Run: headless pygame with SDL's dummy video driver; simulated clock (each Clock.tick advances the game by its frame time, no real sleeping); random seed 0; keys injected as events and as key.get_pressed() state; mouse plan: one left click at the window centre at the start of phase 2, then a move to the lower-right quarter at the start of phase 3.
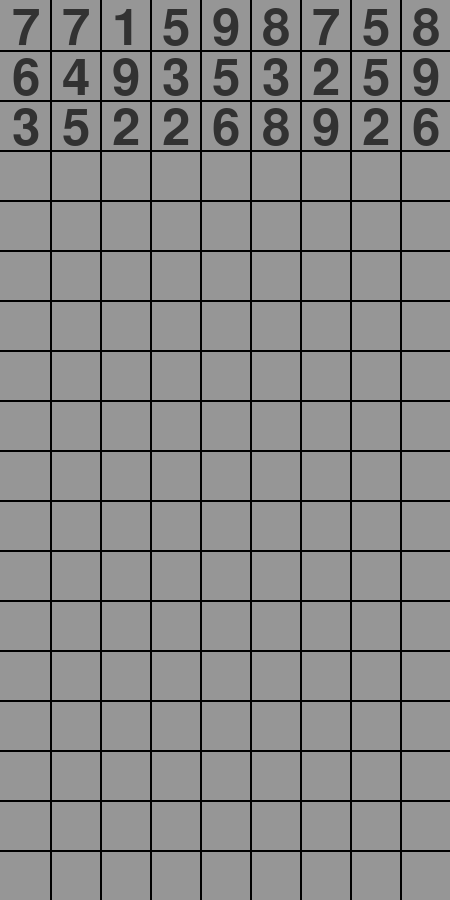
Frame 1 of 4 · flips 1–60 · no input
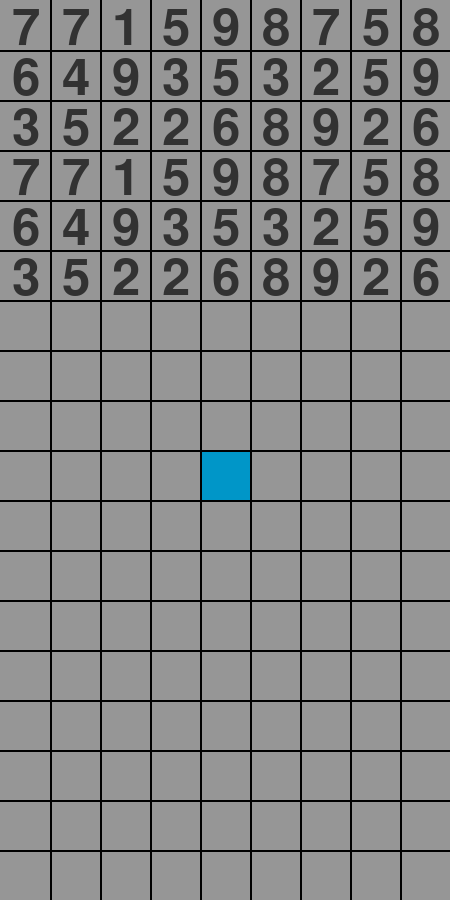
Frame 2 of 4 · flips 61–180 · clicked the window centre · tapped SPACE, RETURN · held RIGHT (→), D
Frame 3 of 4 · flips 181–300 · moved the mouse to the lower-right quarter · held DOWN (↓), S · screen unchanged from frame 2, image omitted
Frame 4 of 4 · flips 301–420 · held LEFT (←), A, UP (↑), W · screen unchanged from frame 3, image omitted

The pygame program that drew these frames:

import pygame
import random

from pygame import event

FONDO = (150, 150, 150)
SELECT = (0, 150, 200)
NEGRO = (0, 0 ,0)
BLANCO = (255, 255, 255)
VERDE = (0, 255, 0)
ROJO = (255, 0, 0)
AZUL = (0, 0, 255)
VIOLETA = (98, 0, 255)


class Tablero:
    def __init__(self):
        self.seleccion = [-1, -1]
        self.filas = []
        for i in range(3):
            self.filas.append([])
            for j in range(9):
                self.filas[i].append(random.randint(1, 9))


    def Ajustar(self):
        lineas = []
        for i in range(len(self.filas)):
            if(not (True in [n!=-1 for n in self.filas[i]])):
                lineas.append(i)

        for n in lineas[::-1]:
            self.filas.pop(n)


    def Extender(self):
        newNums = []
        for i in range(len(self.filas)):
            for j in range(len(self.filas[i])):
                if(self.filas[i][j] != -1):
                    newNums.append(self.filas[i][j])

        for n in newNums:
            if(len(self.filas[len(self.filas)-1]) == 9):
                self.filas.append([])
            self.filas[len(self.filas)-1].append(n)


    def Seleccionar(self, pos, res):
        x = (pos[1]//50)
        y = (pos[0]//50)

        if(self.seleccion == [-1, -1]):
            self.seleccion = [x, y]
            return

        previo = self.seleccion + []
        self.seleccion = [x, y]
        
        if(x >= len(self.filas) or previo[0] >= len(self.filas)):
            return
        if(x == len(self.filas) and y >= len(self.filas[len(self.filas)-1])):
            return
        if(previo[0] == len(self.filas) and previo[1] >= len(self.filas[len(self.filas)-1])):
            return



        diff = [previo[0]-x, previo[1]-y]

        if(diff[0] == 0 and diff[1] == 0): # selecciona el mismo
            return
        

        a = self.filas[previo[0]][previo[1]]
        b = self.filas[x][y]
        print(a, b)
        if(a == -1 or b == -1): # uno de los seleccionados es -1
            return


        # seleccion horizontal
        if(diff[0] == 0 and diff[1] != 0): 
            if(abs(diff[1]) != 1):
                dir = int(diff[1]/abs(diff[1]))
                aux = y + dir

                while(aux != y+diff[1]): # se comprueban espacios vacios entre nums
                    if(self.filas[x][aux] != -1):
                        return
                    aux += dir

            if(a == b or a+b == 10):
                self.filas[previo[0]][previo[1]] = -1
                self.filas[x][y] = -1
                
            return


        # seleccion vertical
        if(diff[0] != 0 and diff[1] == 0): 
            if(abs(diff[0]) != 1):
                dir = int(diff[0]/abs(diff[0]))
                aux = x + dir

                while(aux != x+diff[0]): # se comprueban espacios vacios entre nums
                    if(self.filas[aux][y] != -1):
                        return
                    aux += dir

            if(a == b or a+b == 10):
                self.filas[previo[0]][previo[1]] = -1
                self.filas[x][y] = -1
  
            return


        # seleccion diagonal
        if(abs(diff[0]) == abs(diff[1])):  
            if(abs(diff[0]) != 1):
                dir1 = int(diff[0]/abs(diff[0]))
                dir2 = int(diff[1]/abs(diff[1]))
                aux1 = x + dir1
                aux2 = y + dir2
                while(aux1 != x+diff[0]): # se comprueban espacios vacios entre nums
                    if(self.filas[aux1][aux2] != -1):
                        return
                    aux1 += dir1
                    aux2 += dir2

            if(a == b or a+b == 10):
                self.filas[previo[0]][previo[1]] = -1
                self.filas[x][y] = -1
  
            return


        # seleccion de ultimo de linea al primero de la siguiente
        if(diff[0] != 0 and abs(diff[1]) == 1): 
            menorY, aux, aux2 = (previo[1], previo[0], x) if previo[1] < y else (y, x, previo[0])
   
            while(aux < 9):
                if(self.filas[aux][menorY] != -1): # esto se supone que compueba el final de la linea y el siguiente el principio
                    return
                aux += 1

            aux = 0
            while(aux < aux2):
                if(self.filas[aux][menorY+1] != -1):
                    return
                aux += 1

            if(a == b or a+b == 10):
                self.filas[previo[0]][previo[1]] = -1
                self.filas[x][y] = -1
            
            return
            




# ==============================================================================================================================================================


res = 50
dimensiones = [9*res,18*res]
tabl = Tablero()


pygame.init()
pantalla = pygame.display.set_mode(dimensiones) 
pygame.display.set_caption("Sum10")
hecho = False
reloj = pygame.time.Clock()

while not hecho:
    for evento in pygame.event.get():
        if evento.type == pygame.QUIT: 
            hecho = True

        if evento.type == pygame.MOUSEBUTTONDOWN:
            tabl.Seleccionar(pygame.mouse.get_pos(), res)
        
        if evento.type == pygame.KEYDOWN:
            if evento.key == pygame.K_SPACE:
                tabl.Extender()

    # ---------------------------------------------------LÓGICA---------------------------------------------------
    
    tabl.Ajustar()

    # ---------------------------------------------------DIBUJO---------------------------------------------------

    pantalla.fill(FONDO)


    pygame.draw.rect(pantalla, SELECT, [tabl.seleccion[1]*res, tabl.seleccion[0]*res, res, res])
    
    for i in range(8):
        pygame.draw.line(pantalla, NEGRO, [res*(i+1), 0], [res*(i+1), dimensiones[1]], 2)
        
    for i in range(17):
        pygame.draw.line(pantalla, NEGRO, [0, res*(i+1)], [dimensiones[0], res*(i+1)], 2)

    
    for i in range(len(tabl.filas)):
        for j in range(len(tabl.filas[i])):
            if(tabl.filas[i][j] != -1):
                fuente = pygame.font.Font(None, 75)
                txt = fuente.render(str(tabl.filas[i][j]), True, (50, 50, 50))
                pantalla.blit(txt, [j*res+12, i*res+4])



    pygame.display.flip()
    reloj.tick(60)

pygame.quit()
